Run: headless pygame with SDL's dummy video driver; simulated clock (each Clock.tick advances the game by its frame time, no real sleeping); random seed 0; keys injected as events and as key.get_pressed() state; no mouse input.
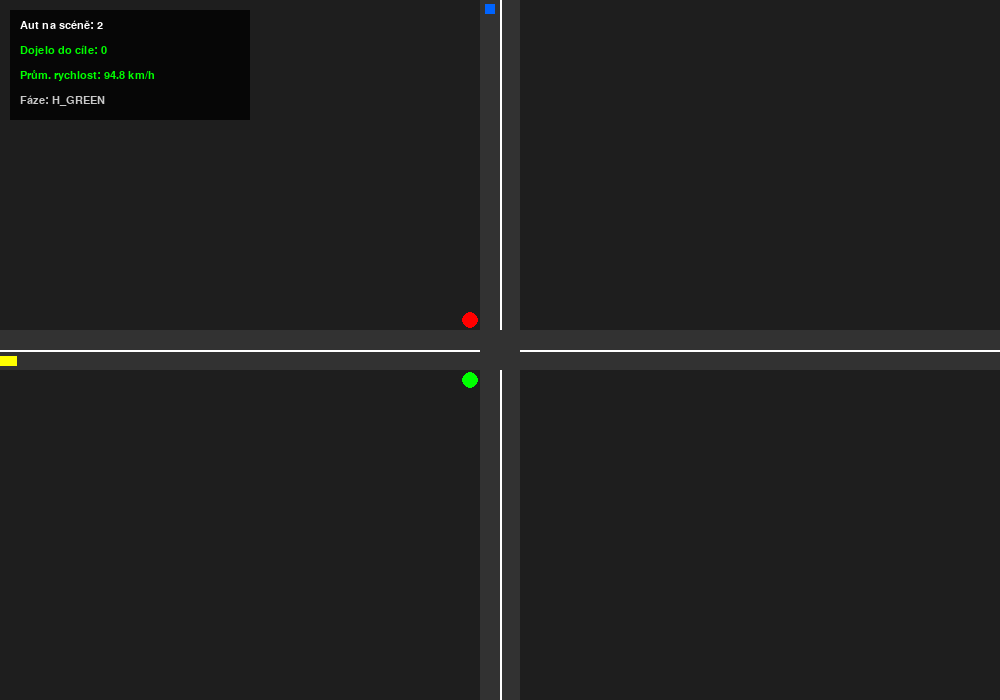
Frame 1 of 4 · flips 1–60 · no input
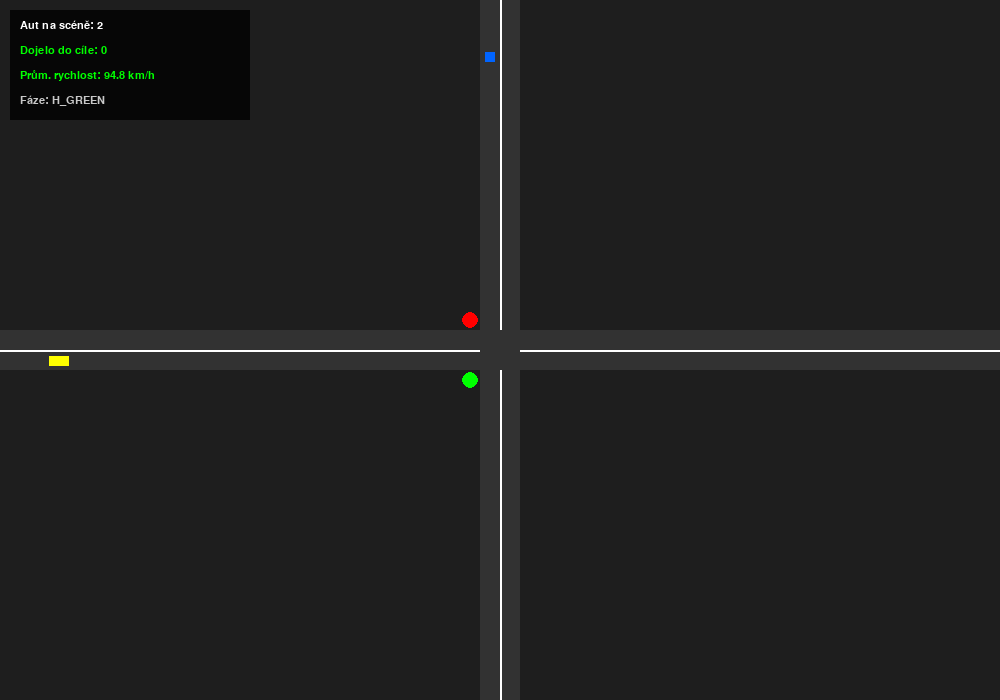
Frame 2 of 4 · flips 61–180 · tapped SPACE, RETURN · held RIGHT (→), D
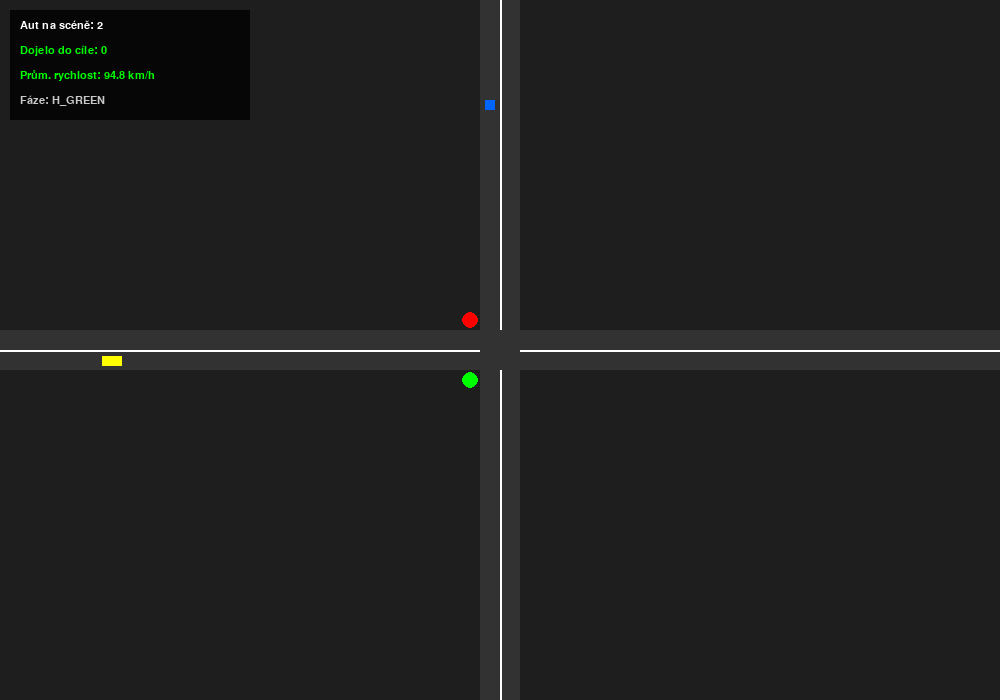
Frame 3 of 4 · flips 181–300 · held DOWN (↓), S
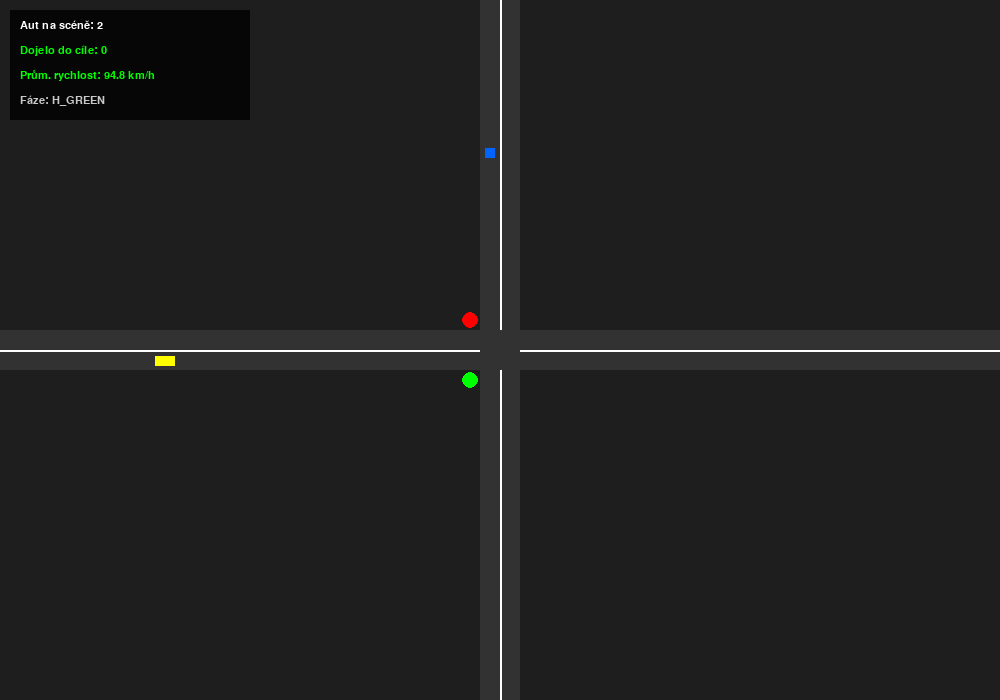
Frame 4 of 4 · flips 301–420 · held LEFT (←), A, UP (↑), W

The pygame program that drew these frames:

import random
import pygame

# --- 1. RODIČOVSKÉ TŘÍDY (Dědičnost) ---
class Vehicle:
    """
    Základní třída pro všechna vozidla.
    Ostatní auta (Car, Truck, Bus) z ní budou dědit.
    """
    def __init__(self, position, speed, acceleration):
        self.position = position  # Pozice v metrech
        self.speed = speed        # Rychlost v m/s
        self.max_speed = speed    # Maximální rychlost pro opětovné rozjetí
        self.acceleration = acceleration
        self.stopped = False      # Zda auto stojí
        self.color = "red"        # Jen pro vizualizaci

    def get_length(self):
        """Tuto metodu přepíšeme v potomcích (Car, Truck...)."""
        return 0.0

    def move(self, dt):
        """
        Fyzika pohybu.
        Pokud auto nestojí, posuneme ho.
        """
        if not self.stopped:
            # Dráha = rychlost * čas
            self.position += self.speed * dt

    def stop(self):
        self.stopped = True
        self.speed = 0


# --- 2. KONKRÉTNÍ VOZIDLA ---

class Car(Vehicle):
    def __init__(self, speed, position):
        super().__init__(position, speed, acceleration = 7.0)
        self.color = (0, 100, 255) # Modrá

    def get_length(self):
        return 10  # Osobák je nejkratší


class Bus(Vehicle):
    def __init__(self, speed, position):
        super().__init__(position, speed, acceleration = 5)
        self.color = (255, 255, 0) # Žlutá

    def get_length(self):
        return 20 # Autobus je střední délky


class Truck(Vehicle):
    def __init__(self, speed, position):
        super().__init__(position, speed, acceleration = 3)
        self.color = (0, 255, 0) # Zelená

    def get_length(self):
        return 30 # Kamion je nejdelší


# --- 3. SEMAFORY (Polymorfismus) ---

class TrafficLight:
    """
    Základní třída pro semafor (Rozhraní).
    """
    def __init__(self, position):
        self.position = position
        self.is_green = True

    def update(self, dt, vehicles):
        """
        Metoda update nově přijímá i seznam vozidel,
        aby 'chytré' semafory mohly reagovat na provoz.
        """
        pass


class CyclicTrafficLight(TrafficLight):
    """
    Klasický semafor - přepíná časově, auta ignoruje.
    """
    def __init__(self, position, interval):
        super().__init__(position)
        self.interval = interval
        self.timer = 0.0

    def update(self, dt, vehicles):
        # Tento semafor seznam 'vehicles' ignoruje, řídí se jen časem
        self.timer += dt
        if self.timer >= self.interval:
            self.is_green = not self.is_green
            self.timer = 0.0
            state = "ZELENÁ" if self.is_green else "ČERVENÁ"
            print(f"Cyklický semafor ({self.position}m) přepnul na: {state}")


class SmartTrafficLight(TrafficLight):
    """
    Inteligentní semafor.
    Defaultně je červená. Zelenou pustí jen, když se blíží auto.
    """
    def __init__(self, position, detection_range=50.0):
        super().__init__(position)
        self.detection_range = detection_range # Jak daleko semafor "vidí"
        self.is_green = False # Šetříme energii, defaultně červená :)

    def update(self, dt, vehicles):
        # 1. Zjistíme, jestli je nějaké auto v zóně před semaforem
        car_detected = False
        
        for vehicle in vehicles:
            distance = self.position - vehicle.position
            # Auto je před semaforem (distance > 0) A zároveň v dosahu senzoru
            if 0 < distance <= self.detection_range:
                car_detected = True
                break # Stačí nám jedno auto, abychom pustili zelenou
        
        # 2. Reakce semaforu
        if car_detected and not self.is_green:
            self.is_green = True
            print(f"SmartSemafor ({self.position}m): Auto detekováno -> ZELENÁ")
        
        elif not car_detected and self.is_green:
            self.is_green = False
            print(f"SmartSemafor ({self.position}m): Prázdno -> ČERVENÁ")


# --- 4. SILNICE (Řízení simulace) ---

class Road:
    def __init__(self, length, direction = 'H', start_x=0, start_y=0):
        self.length = length
        self.direction = direction # 'H' = Horizontal, 'V' = Vertical
        self.start_x = start_x
        self.start_y = start_y
        self.vehicles = []       # Seznam vozidel
        self.traffic_lights = [] # Seznam semaforů

        self.stats_cars_finished = 0  # Počet aut, co dojela do cíle
        self.stats_avg_speed = 0.0    # Průměrná rychlost aut na silnici

    def add_vehicle(self, vehicle):
        self.vehicles.append(vehicle)

    def add_traffic_light(self, light):
        self.traffic_lights.append(light)

    def update(self, dt):
        # 1. Aktualizace semaforů
        for light in self.traffic_lights:
            light.update(dt, self.vehicles)

        # DŮLEŽITÉ: Seřadíme vozidla podle pozice (od nejvzdálenějšího po nejbližší)
        # Díky tomu přesně víme, že vehicles[i+1] je auto PŘED vehicles[i]
        self.vehicles.sort(key=lambda v: v.position)

        # 2. Hlavní smyčka pro každé vozidlo
        for i in range(len(self.vehicles)):
            vehicle = self.vehicles[i]
            
            # --- A) Resetování stavu a Akcelerace ---
            if vehicle.stopped:
                 # Pokud auto stojí (brzdí), nic neděláme, dokud nedostane pokyn k rozjezdu
                 pass 
            else:
                # Pokud auto jede pomaleji než je jeho maximálka, zrychlujeme
                if vehicle.speed < vehicle.max_speed:
                    # Vzorec: rychlost = rychlost + zrychlení * čas
                    vehicle.speed += vehicle.acceleration * dt
                    
                    # Pojistka: nesmíme překročit maximálku
                    if vehicle.speed > vehicle.max_speed:
                        vehicle.speed = vehicle.max_speed

            # --- B) Reakce na semafory ---
            should_stop_at_light = False
            for light in self.traffic_lights:
                distance = light.position - vehicle.position
                # Pokud je semafor blízko (méně než 10m) a je červená
                if 0 < distance < 10 and not light.is_green:
                    should_stop_at_light = True
                    break
            
            if should_stop_at_light:
                vehicle.stop()
            elif vehicle.stopped:
                # Pokud stálo, ale už je zelená, rozjedeme ho
                # Tady využíváme max_speed
                vehicle.stopped = False

            # --- C) Reakce na vozidla (Adaptivní tempomat) ---
            # Podíváme se, jestli je před námi nějaké auto
            # i + 1 je index auta před námi (protože jsme je seřadili)
            if i < len(self.vehicles) - 1:
                vehicle_ahead = self.vehicles[i+1]
                
                # Vypočítáme mezeru (od čumáku našeho auta k zadku auta před námi)
                # vehicle_ahead.get_length() je důležité, abychom do něj nevjeli polovinou
                gap = vehicle_ahead.position - vehicle.position - vehicle_ahead.get_length()
                
                # Bezpečná vzdálenost (např. 15 metrů)
                safe_distance = 20.0
                
                if gap < safe_distance:
                    # HROZÍ SRÁŽKA!
                    
                    if vehicle_ahead.stopped or vehicle_ahead.speed == 0:
                        # Pokud auto před námi stojí a jsme fakt blízko -> Zastavíme taky
                        if gap < 5.0: # 2 metry od nárazníku
                            vehicle.stop()
                        else:
                            # Dojíždíme ho, zpomalíme drasticky na 10 m/s
                            vehicle.speed = min(vehicle.speed, 10.0) 
                    else:
                        # Auto před námi jede, ale pomaleji -> přizpůsobíme rychlost
                        # Jedeme max tak rychle, jako auto před námi
                        if vehicle.speed > vehicle_ahead.speed:
                            vehicle.speed = vehicle_ahead.speed

            # 3. Aplikace pohybu
            vehicle.move(dt)

        # --- 4. Odstranění aut a aktualizace statistik ---
        # Nejdřív zjistíme, kdo dojel
        finished_cars = [v for v in self.vehicles if v.position >= self.length]
        self.stats_cars_finished += len(finished_cars)
        
        # Ponecháme jen auta, co jsou stále na silnici
        self.vehicles = [v for v in self.vehicles if v.position < self.length]
        
        # Výpočet průměrné rychlosti (pro statistiky)
        if len(self.vehicles) > 0:
            total_speed = sum(v.speed for v in self.vehicles)
            self.stats_avg_speed = (total_speed / len(self.vehicles)) * 3.6 # Převod na km/h
        else:
            self.stats_avg_speed = 0.0


# --- Mozek křižovatky ---
class IntersectionController:
    """
    Řídí dva semafory na křížení cest. Zajišťuje, že nemohou mít oba zelenou.
    """
    def __init__(self, light_h, light_v, green_duration=5.0, red_clearance=2.0):
        self.light_h = light_h
        self.light_v = light_v
        
        # Nastavení časů
        self.green_duration = green_duration  # Jak dlouho svítí zelená
        self.red_clearance = red_clearance    # Jak dlouho je "ticho" mezi přepnutím
        
        self.timer = 0.0
        self.state = "H_GREEN" # Počáteční stav
        
        # Aplikace počátečního stavu
        self.light_h.is_green = True
        self.light_v.is_green = False

    def update(self, dt):
        self.timer += dt
        
        # --- Logika Stavového Automatu ---
        
        # 1. Stav: Horizontální má zelenou
        if self.state == "H_GREEN":
            if self.timer >= self.green_duration:
                # Čas vypršel -> Vypneme H, zapneme VŠECHNY ČERVENÉ
                self.change_state("TO_VERTICAL") # Přejdeme do mezistavu

        # 2. Stav: Všichni červená (přechod na vertikální)
        elif self.state == "TO_VERTICAL":
            if self.timer >= self.red_clearance:
                # Bezpečná pauza vypršela -> Zapneme V
                self.change_state("V_GREEN")

        # 3. Stav: Vertikální má zelenou
        elif self.state == "V_GREEN":
            if self.timer >= self.green_duration:
                # Čas vypršel -> Vypneme V, zapneme VŠECHNY ČERVENÉ
                self.change_state("TO_HORIZONTAL")

        # 4. Stav: Všichni červená (přechod na horizontální)
        elif self.state == "TO_HORIZONTAL":
            if self.timer >= self.red_clearance:
                # Bezpečná pauza vypršela -> Zapneme H
                self.change_state("H_GREEN")

    def change_state(self, new_state):
        """Pomocná metoda pro změnu stavu a reset časovače."""
        self.state = new_state
        self.timer = 0.0
        
        # Nastavení světel podle nového stavu
        if new_state == "H_GREEN":
            self.light_h.is_green = True
            self.light_v.is_green = False
            print("Křižovatka: HORIZONTÁLNÍ ZELENÁ")
            
        elif new_state == "V_GREEN":
            self.light_h.is_green = False
            self.light_v.is_green = True
            print("Křižovatka: VERTIKÁLNÍ ZELENÁ")
            
        else:
            # Stavy TO_VERTICAL a TO_HORIZONTAL znamenají celo-červenou
            self.light_h.is_green = False
            self.light_v.is_green = False
            print("Křižovatka: BEZPEČNOSTNÍ PAUZA (Vše červená)")


# --- 5. GENERÁTOR DOPRAVY ---

class TrafficGenerator:
    """
    Třída, která se stará o automatické generování dopravy.
    """
    def __init__(self, roads):
        self.roads = roads # Seznam silnic [road_h, road_v]
        # Každá silnice bude mít svůj časovač
        self.timers = {road: 0.0 for road in roads}
        self.next_spawns = {road: 0.0 for road in roads}

    def update(self, dt):
        for road in self.roads:
            self.timers[road] += dt
            if self.timers[road] >= self.next_spawns[road]:
                if self.spawn_vehicle(road):
                    self.timers[road] = 0.0
                    self.next_spawns[road] = random.uniform(5.0, 10.0)

    def spawn_vehicle(self, road):
        """Vytvoří náhodné vozidlo a přidá ho na silnici, pokud je volno."""
        
        # 1. Kontrola místa
        road.vehicles.sort(key=lambda v: v.position)
        if len(road.vehicles) > 0:
            if road.vehicles[0].position < 40.0:
                return False 

        # 2. Výběr typu
        vehicle_type = random.choices([Car, Truck, Bus], weights=[50, 20, 30], k=1)[0]
        
        # 3. Rychlost
        speed = random.uniform(20, 30)

        # 4. Vytvoření
        new_vehicle = vehicle_type(position=-10.0, speed=speed)
        road.add_vehicle(new_vehicle)
        
        # Pro debug vypíšeme info
        print(f"Generátor: Přidáno {vehicle_type.__name__} (Rychlost: {speed:.1f} m/s)")
        return True


# --- 6. VIZUALIZACE (Pygame) ---

class Visualizer:
    def __init__(self, roads, generator=None, width=1000, height=700):
        self.roads = roads # Seznam silnic
        self.generator = generator
        self.width = width
        self.height = height
        self.scale = 1.0 
        
        pygame.init()
        self.screen = pygame.display.set_mode((self.width, self.height))
        self.clock = pygame.time.Clock()
        self.font = pygame.font.SysFont("Arial", 16)

    def draw_road_surface(self, road):
        # Kreslení šedého pruhu silnice
        if road.direction == 'H':
            # Vodorovná
            pygame.draw.rect(self.screen, (50, 50, 50), 
                             (road.start_x, road.start_y - 20, road.length, 40))
            pygame.draw.line(self.screen, (255, 255, 255), 
                             (road.start_x, road.start_y), (road.start_x + road.length, road.start_y), 2)
        else:
            # Svislá
            pygame.draw.rect(self.screen, (50, 50, 50), 
                             (road.start_x - 20, road.start_y, 40, road.length))
            pygame.draw.line(self.screen, (255, 255, 255), 
                             (road.start_x, road.start_y), (road.start_x, road.start_y + road.length), 2)

    def draw_vehicle(self, v, road):
        length = v.get_length() * self.scale
        width = 10 # Grafická šířka
        
        # Výpočet souřadnic
        if road.direction == 'H':
            # Vodorovně: x se mění, y je fixní
            x = road.start_x + (v.position * self.scale) - length
            y = road.start_y + 6
            rect = (x, y, length, width)
        else:
            # Svisle: x je fixní, y se mění
            # Pozor: Auto jede dolů, takže délku odečítáme od Y
            x = road.start_x - 15
            y = road.start_y + (v.position * self.scale) - length
            # Pro svislé auto prohodíme šířku a délku
            rect = (x, y, width, length)
            
        # Barva
        color = v.color
        if v.stopped:
             color = (max(0, v.color[0]-50), max(0, v.color[1]-50), max(0, v.color[2]-50))

        pygame.draw.rect(self.screen, color, rect)

    def draw_lights(self, road):
        for light in road.traffic_lights:
            if road.direction == 'H':
                x = road.start_x + light.position
                y = road.start_y + 30
            else:
                x = road.start_x - 30
                y = road.start_y + light.position
                
            color = (0, 255, 0) if light.is_green else (255, 0, 0)
            pygame.draw.circle(self.screen, color, (int(x), int(y)), 8)

    def draw_ui(self):
        """Vykreslí informační panel se statistikami."""
        # 1. Podkladový panel (poloprůhledný)
        ui_surface = pygame.Surface((240, 110)) 
        ui_surface.set_alpha(200) 
        ui_surface.fill((0, 0, 0)) 
        self.screen.blit(ui_surface, (10, 10))
        
        # 2. Výpočet souhrnných statistik ze všech silnic
        total_cars = sum(len(r.vehicles) for r in self.roads)
        total_finished = sum(r.stats_cars_finished for r in self.roads)
        
        # Výpočet globální průměrné rychlosti
        all_speeds = []
        for r in self.roads:
            for v in r.vehicles:
                all_speeds.append(v.speed)
        
        if len(all_speeds) > 0:
            avg_speed = (sum(all_speeds) / len(all_speeds)) * 3.6 # Převod m/s -> km/h
        else:
            avg_speed = 0.0

        # 3. Vykreslení textů
        text_count = self.font.render(f"Aut na scéně: {total_cars}", True, (255, 255, 255))
        self.screen.blit(text_count, (20, 20))
        
        text_finished = self.font.render(f"Dojelo do cíle: {total_finished}", True, (0, 255, 0))
        self.screen.blit(text_finished, (20, 45))
        
        # Barva rychlosti (Zelená > 50, Oranžová > 20, Červená pomalu)
        color_speed = (0, 255, 0) if avg_speed > 50 else (255, 100, 0) if avg_speed > 20 else (255, 0, 0)
        text_speed = self.font.render(f"Prům. rychlost: {avg_speed:.1f} km/h", True, color_speed)
        self.screen.blit(text_speed, (20, 70))
        
        # Info o stavu semaforu
        if hasattr(self, 'intersection_ctrl'):
            state_text = self.font.render(f"Fáze: {self.intersection_ctrl.state}", True, (200, 200, 200))
            self.screen.blit(state_text, (20, 95))

    def run(self):
        running = True
        dt = 0.016
        
        while running:
            for event in pygame.event.get():
                if event.type == pygame.QUIT: running = False

            # --- 1. UPDATE LOGIKY (Výpočty) ---
            if self.generator: self.generator.update(dt)
            
            for road in self.roads:
                road.update(dt)
            
            if hasattr(self, 'intersection_ctrl'):
                self.intersection_ctrl.update(dt)

            # --- 2. VYKRESLOVÁNÍ (Grafika) ---
            self.screen.fill((30, 30, 30))
            
            # VRSTVA 1: Silnice (Podklad)
            # Nejdřív nakreslíme asfalt všech silnic, aby tvořily souvislý povrch
            for road in self.roads:
                self.draw_road_surface(road)

            # VRSTVA 2: ZÁPLATA KŘIŽOVATKY (Novinka)
            # Najdeme souřadnice křižovatky
            cross_x = 0
            cross_y = 0
            # Předpokládáme, že máme jednu V a jednu H silnici
            for r in self.roads:
                if r.direction == 'V': cross_x = r.start_x
                if r.direction == 'H': cross_y = r.start_y
            
            # Nakreslíme čtverec přesně uprostřed, barva stejná jako asfalt (50, 50, 50)
            pygame.draw.rect(self.screen, (50, 50, 50), (cross_x - 20, cross_y - 20, 40, 40))
            
            # VRSTVA 3: Semafory (Pod auty nebo nad auty? Spíše pod, aby do nich auta nenarážela vizuálně)
            # Ale v 2D top-down je lepší mít světla viditelná vždy.
            for road in self.roads:
                self.draw_lights(road)

            # VRSTVA 4: Vozidla (Musí být VŽDY nahoře na asfaltu)
            for road in self.roads:
                for v in road.vehicles:
                    self.draw_vehicle(v, road)

            # VRSTVA 5: UI (Úplně nahoře)
            self.draw_ui()
            
            pygame.display.flip()
            self.clock.tick(60)


# --- SPUŠTĚNÍ ---

if __name__ == "__main__":
    # --- Nastavení světa ---
    
    # 1. Vodorovná silnice (Jede zleva doprava, uprostřed obrazovky)
    road_h = Road(length=1000, direction='H', start_x=0, start_y=350)
    
    # 2. Svislá silnice (Jede shora dolů, kříží vodorovnou na metru 500)
    # Startuje na X=500, Y=0
    road_v = Road(length=700, direction='V', start_x=500, start_y=0)
    
    # --- Semafory ---
    # Křižovatka je na pozici 500m (horizontálně) a 350m (vertikálně)
    light_h = TrafficLight(position=500 - 30) # Zastavíme kousek před středem
    light_v = TrafficLight(position=350 - 30) # Zastavíme kousek před středem
    
    # Přidáme semafory na silnice (POZOR: Musí být typu TrafficLight, ne Smart/Cyclic, 
    # protože je bude řídit náš nový IntersectionController)
    road_h.add_traffic_light(light_h)
    road_v.add_traffic_light(light_v)
    
    # --- Řadič křižovatky ---
    # 8 sekund zelená, 2 sekundy všichni stojí
    crossroad_controller = IntersectionController(light_h, light_v, green_duration=8.0, red_clearance=2.0)
    
    roads = [road_h, road_v]
    generator = TrafficGenerator(roads)
    app = Visualizer(roads, generator=generator)
    
    # Předáme řadič
    app.intersection_ctrl = crossroad_controller
    
    app.run()
